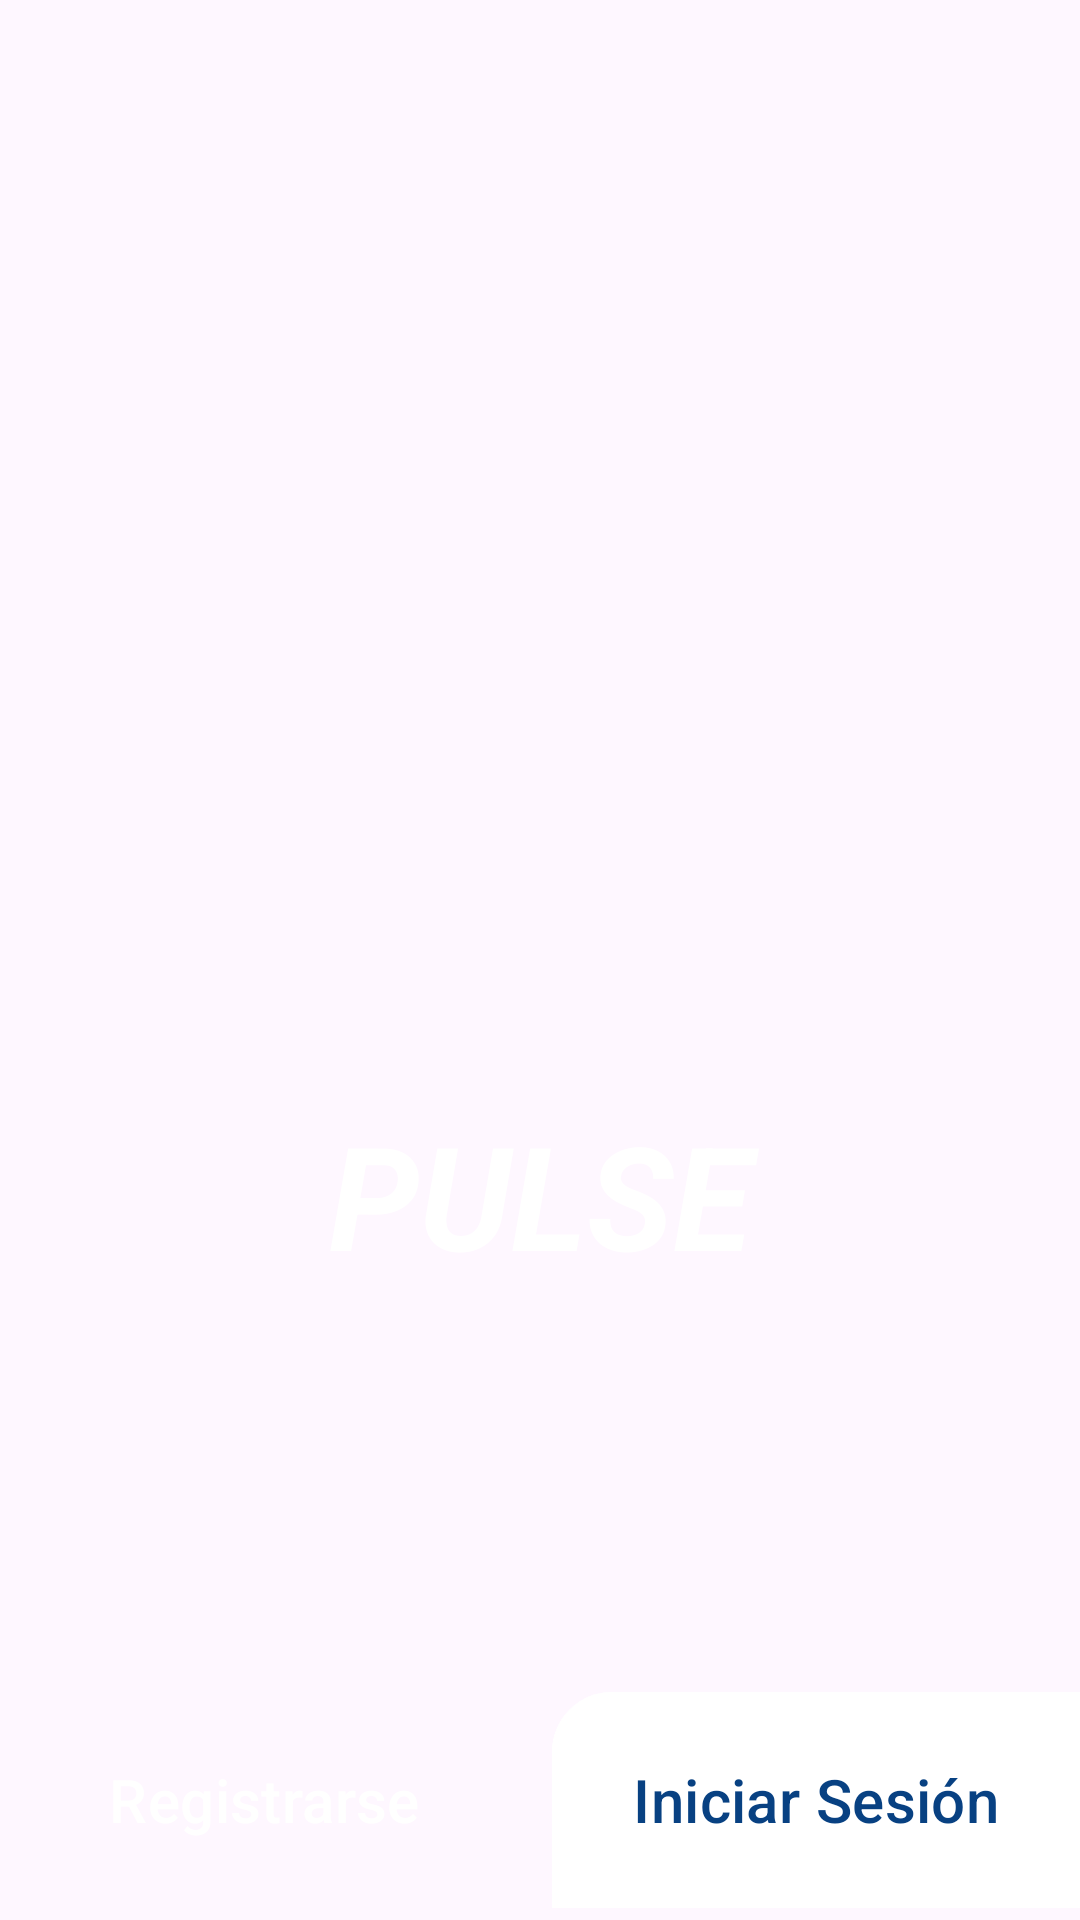

The Android layout XML behind this screen, and the referenced resources:
<!-- AndroidManifest.xml: application theme Theme.MediLink -->
<!-- res/layout/pantalla1.xml -->
<?xml version="1.0" encoding="utf-8"?>
<androidx.constraintlayout.widget.ConstraintLayout xmlns:android="http://schemas.android.com/apk/res/android"
    xmlns:app="http://schemas.android.com/apk/res-auto"
    android:layout_width="match_parent"
    android:layout_height="match_parent"
    android:background="@drawable/bg3">

    <TextView
        android:id="@+id/PulseText"
        android:layout_width="0dp"
        android:layout_height="wrap_content"
        android:gravity="center"
        android:text="PULSE"
        android:textAlignment="center"
        android:textAppearance="@style/TextAppearance.AppCompat.Small"
        android:textColor="@color/white"
        android:textSize="48sp"
        android:textStyle="bold|italic"
        app:layout_constraintBottom_toBottomOf="parent"
        app:layout_constraintEnd_toEndOf="parent"
        app:layout_constraintHorizontal_bias="0.0"
        app:layout_constraintStart_toStartOf="parent"
        app:layout_constraintTop_toTopOf="parent"
        app:layout_constraintVertical_bias="0.636" />

    <LinearLayout
        android:id="@+id/bottomButtons"
        android:layout_width="0dp"
        android:layout_height="wrap_content"
        android:gravity="center"
        android:orientation="horizontal"
        app:layout_constraintBottom_toBottomOf="parent"
        app:layout_constraintEnd_toEndOf="parent"
        app:layout_constraintStart_toStartOf="parent">

        
        <com.google.android.material.button.MaterialButton
            android:id="@+id/registerButton"
            style="@style/Widget.Material3.Button"
            android:layout_width="0dp"
            android:layout_height="80dp"
            android:layout_weight="1"
            android:text="Registrarse"
            android:textAllCaps="false"
            android:textColor="@android:color/white"
            android:textSize="20sp"
            android:backgroundTint="@android:color/transparent"/>

        
        <com.google.android.material.button.MaterialButton
            android:id="@+id/loginButton"
            style="@style/Widget.Material3.Button"
            android:layout_width="0dp"
            android:layout_height="80dp"
            android:layout_weight="1"
            android:text="Iniciar Sesión"
            android:textAllCaps="false"
            android:textSize="20sp"
            android:textColor="@color/azul_negro"
            android:backgroundTint="@android:color/white"
            android:layout_marginStart="8dp"
            app:shapeAppearanceOverlay="@style/LeftRoundedButton" />

    </LinearLayout>

</androidx.constraintlayout.widget.ConstraintLayout>
<!-- resources referenced by this layout -->
<resources>
  <color name="azul_negro">#084182</color>
  <color name="white">#FFFFFFFF</color>
  <style name="LeftRoundedButton" parent="">
          <item name="cornerFamily">rounded</item>
          <item name="cornerSizeTopLeft">20dp</item>
          <item name="cornerSizeBottomLeft">0dp</item>
          <item name="cornerSizeTopRight">0dp</item>
          <item name="cornerSizeBottomRight">0dp</item>
      </style>
  <style name="Theme.MediLink" parent="Theme.Material3.Light.NoActionBar">
          <item name="colorPrimary">@color/azul_negro</item>
          <item name="colorSecondary">@color/azul</item>
      </style>
  <color name="azul">#1767bd</color>
</resources>
